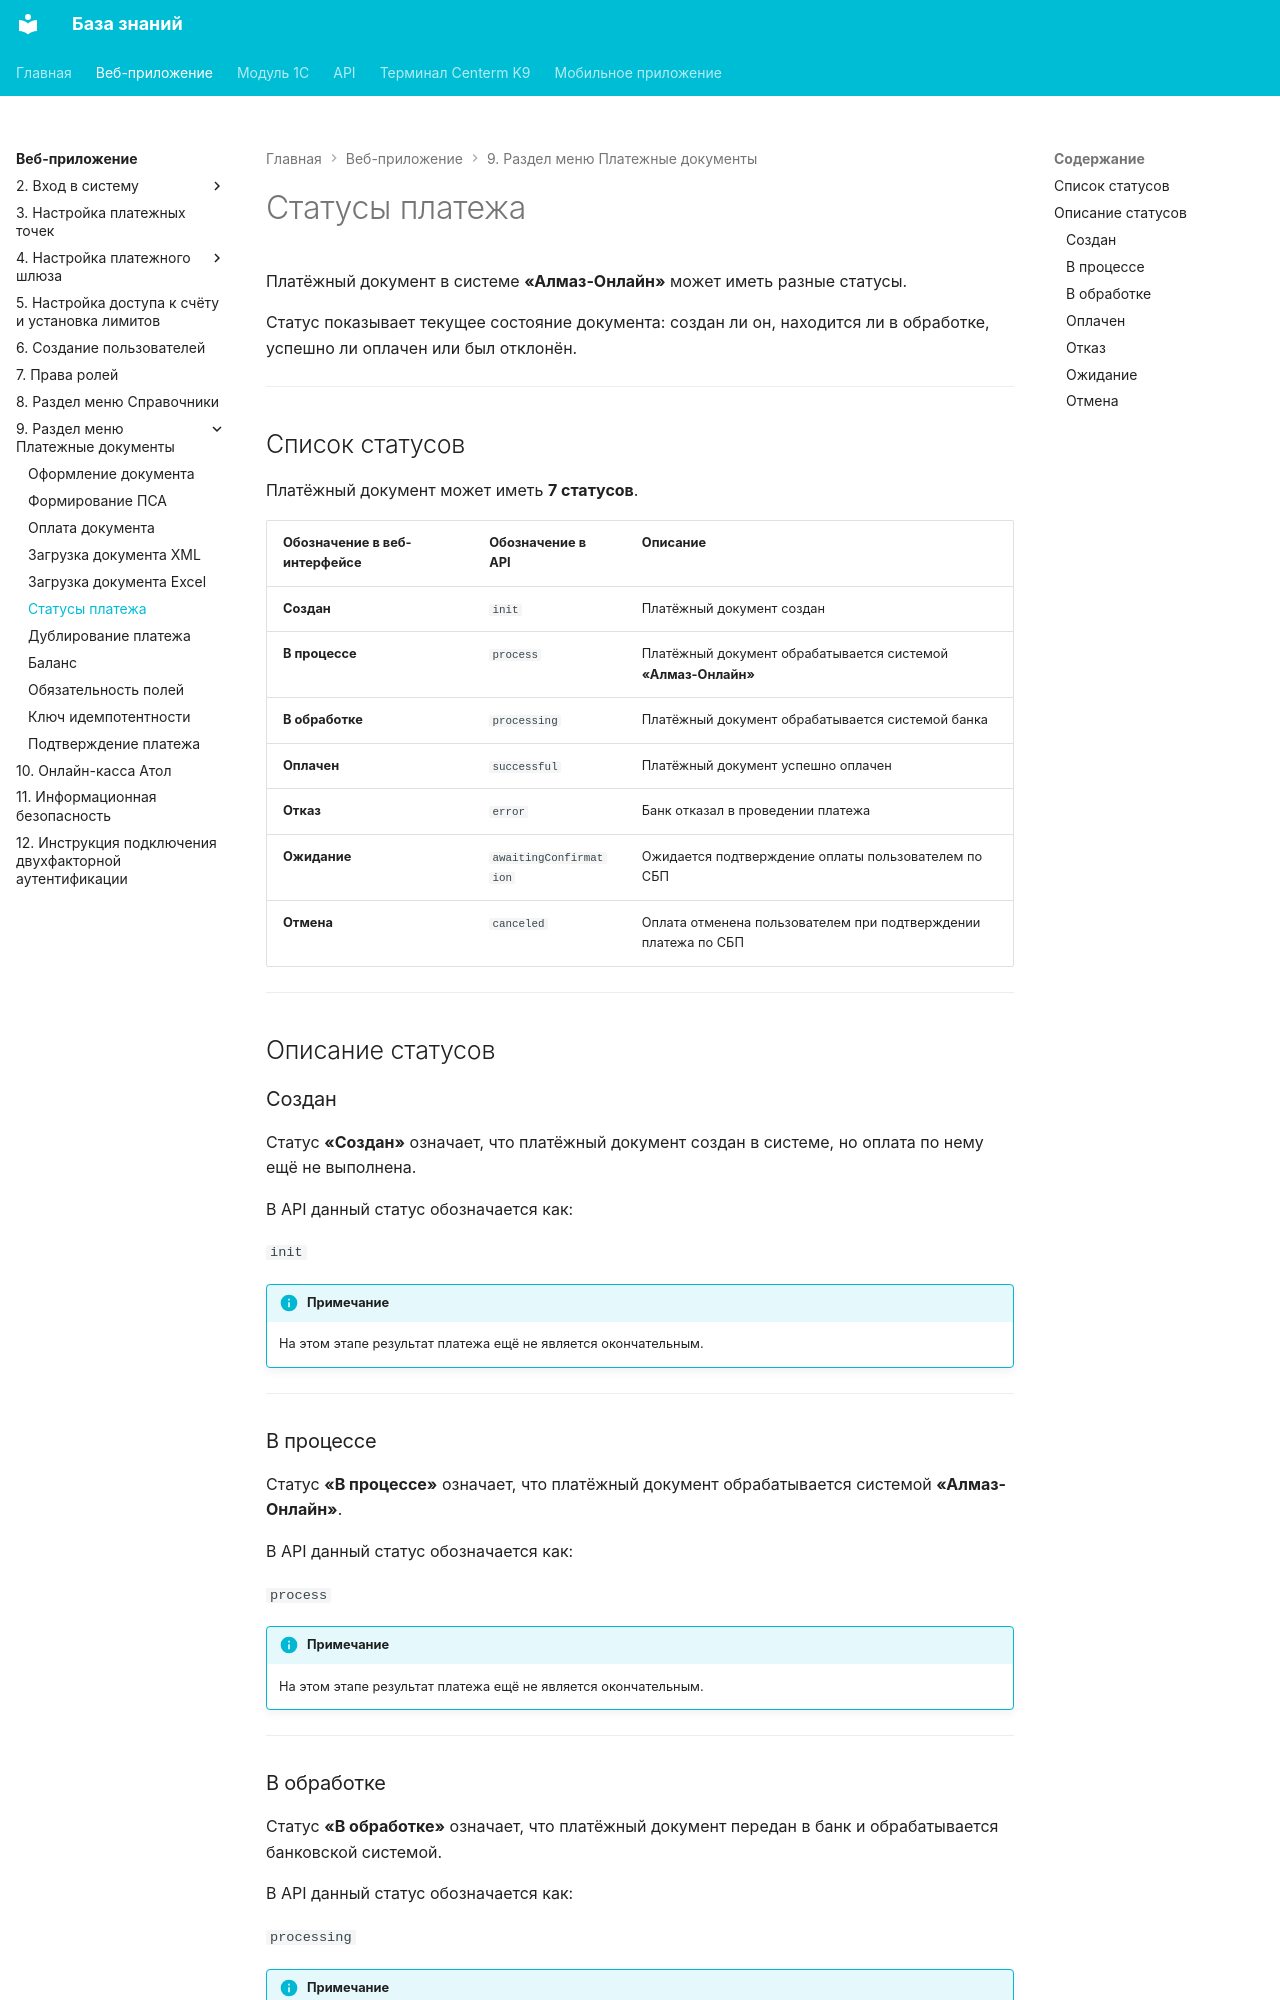

repository: Xistts/bazaZnaniy · page: web/payment-documents/payment-document-statuses/index.html · generator: mkdocs

Платёжный документ в системе **«Алмаз-Онлайн»** может иметь разные статусы.

Статус показывает текущее состояние документа: создан ли он, находится ли в обработке, успешно ли оплачен или был отклонён.

---

## Список статусов

Платёжный документ может иметь **7 статусов**.

| Обозначение в веб-интерфейсе | Обозначение в API | Описание |
|---|---|---|
| **Создан** | `init` | Платёжный документ создан |
| **В процессе** | `process` | Платёжный документ обрабатывается системой **«Алмаз-Онлайн»** |
| **В обработке** | `processing` | Платёжный документ обрабатывается системой банка |
| **Оплачен** | `successful` | Платёжный документ успешно оплачен |
| **Отказ** | `error` | Банк отказал в проведении платежа |
| **Ожидание** | `awaitingConfirmation` | Ожидается подтверждение оплаты пользователем по СБП |
| **Отмена** | `canceled` | Оплата отменена пользователем при подтверждении платежа по СБП |

---

## Описание статусов

### Создан

Статус **«Создан»** означает, что платёжный документ создан в системе, но оплата по нему ещё не выполнена.

В API данный статус обозначается как:

`init`

!!! info "Примечание"
    На этом этапе результат платежа ещё не является окончательным.

---

### В процессе

Статус **«В процессе»** означает, что платёжный документ обрабатывается системой **«Алмаз-Онлайн»**.

В API данный статус обозначается как:

`process`

!!! info "Примечание"
    На этом этапе результат платежа ещё не является окончательным.

---
